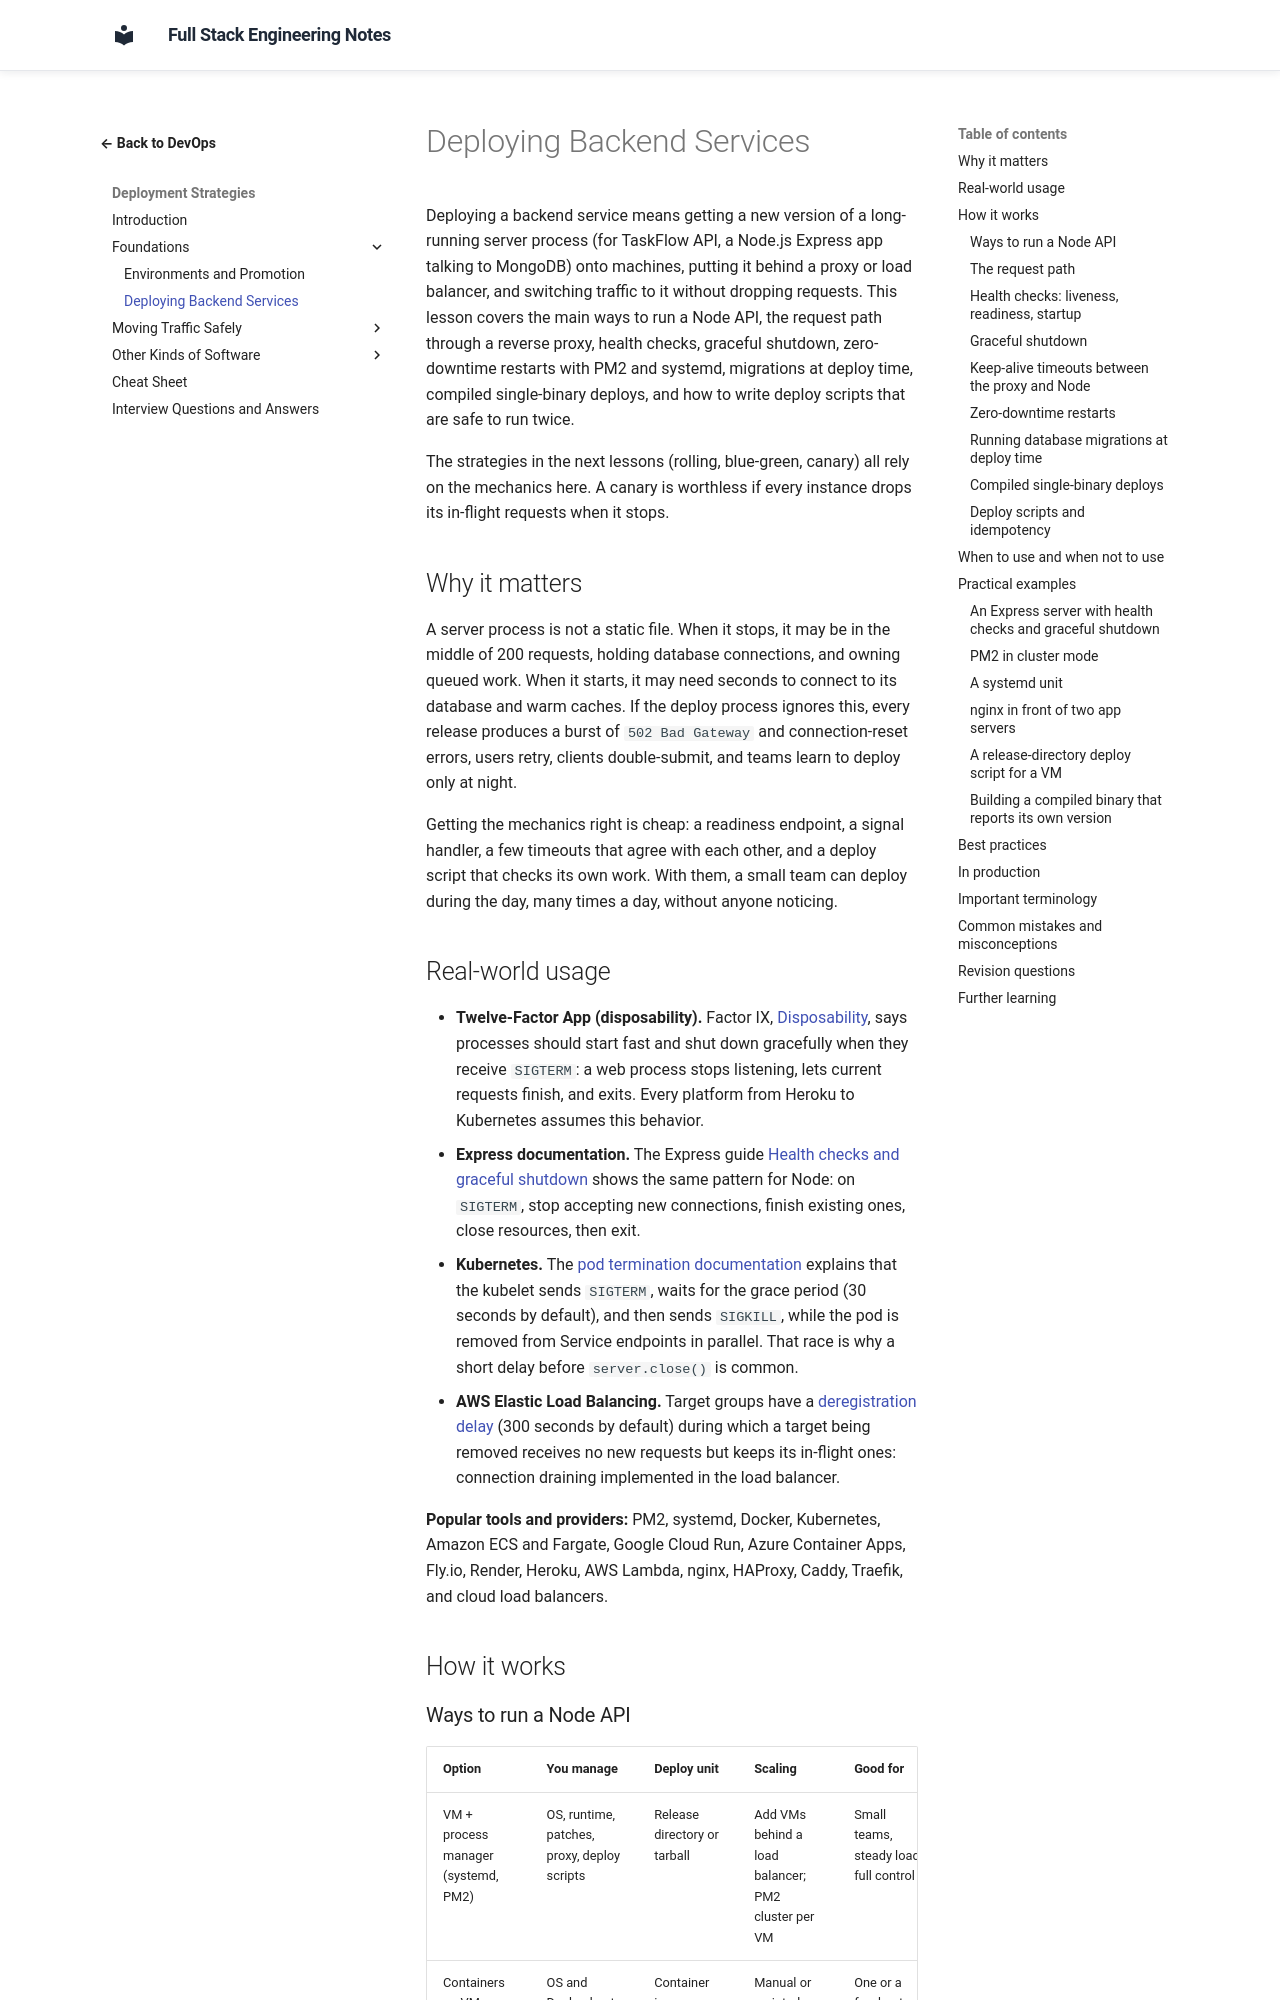

repository: murthy-satti/fullstack-notes · page: 08-devops-and-deployment/deployment-strategies/deploying-backend-services/index.html · generator: mkdocs

# Deploying Backend Services

Deploying a backend service means getting a new version of a long-running
server process (for TaskFlow API, a Node.js Express app talking to
MongoDB) onto machines, putting it behind a proxy or load balancer, and
switching traffic to it without dropping requests. This lesson covers the
main ways to run a Node API, the request path through a reverse proxy,
health checks, graceful shutdown, zero-downtime restarts with PM2 and
systemd, migrations at deploy time, compiled single-binary deploys, and
how to write deploy scripts that are safe to run twice.

The strategies in the next lessons (rolling, blue-green, canary) all rely
on the mechanics here. A canary is worthless if every instance drops its
in-flight requests when it stops.

## Why it matters

A server process is not a static file. When it stops, it may be in the
middle of 200 requests, holding database connections, and owning queued
work. When it starts, it may need seconds to connect to its database and
warm caches. If the deploy process ignores this, every release produces a
burst of `502 Bad Gateway` and connection-reset errors, users retry,
clients double-submit, and teams learn to deploy only at night.

Getting the mechanics right is cheap: a readiness endpoint, a signal
handler, a few timeouts that agree with each other, and a deploy script
that checks its own work. With them, a small team can deploy during the
day, many times a day, without anyone noticing.

## Real-world usage

- **Twelve-Factor App (disposability).** Factor IX,
  [Disposability](https://12factor.net/disposability), says processes
  should start fast and shut down gracefully when they receive `SIGTERM`:
  a web process stops listening, lets current requests finish, and exits.
  Every platform from Heroku to Kubernetes assumes this behavior.
- **Express documentation.** The Express guide
  [Health checks and graceful shutdown](https://expressjs.com/en/advanced/healthcheck-graceful-shutdown.html)
  shows the same pattern for Node: on `SIGTERM`, stop accepting new
  connections, finish existing ones, close resources, then exit.
- **Kubernetes.** The
  [pod termination documentation](https://kubernetes.io/docs/concepts/workloads/pods/pod-lifecycle/#pod-termination)
  explains that the kubelet sends `SIGTERM`, waits for the grace period
  (30 seconds by default), and then sends `SIGKILL`, while the pod is
  removed from Service endpoints in parallel. That race is why a short
  delay before `server.close()` is common.
- **AWS Elastic Load Balancing.** Target groups have a
  [deregistration delay](https://docs.aws.amazon.com/elasticloadbalancing/latest/application/edit-target-group-attributes.html#deregistration-delay)
  (300 seconds by default) during which a target being removed receives
  no new requests but keeps its in-flight ones: connection draining
  implemented in the load balancer.

**Popular tools and providers:** PM2, systemd, Docker, Kubernetes, Amazon
ECS and Fargate, Google Cloud Run, Azure Container Apps, Fly.io, Render,
Heroku, AWS Lambda, nginx, HAProxy, Caddy, Traefik, and cloud load
balancers.

## How it works
